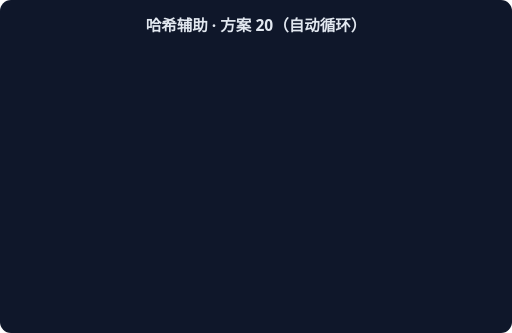
t = 0.00 s
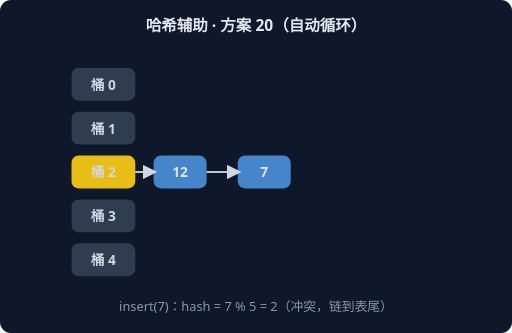
t = 1.67 s
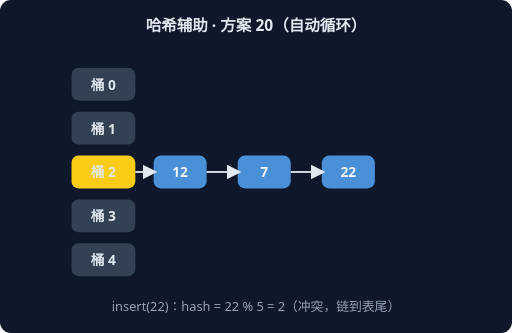
t = 3.33 s
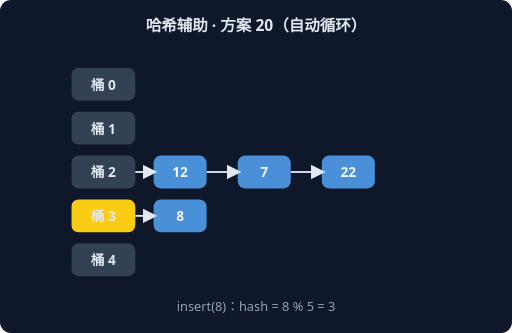
t = 5.00 s
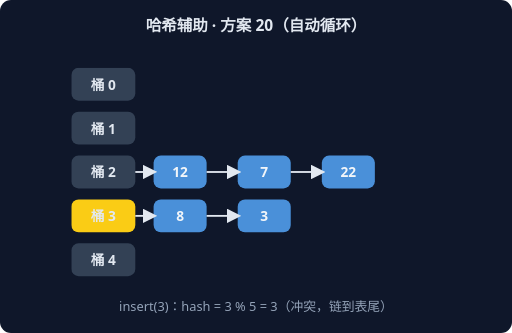
t = 6.67 s
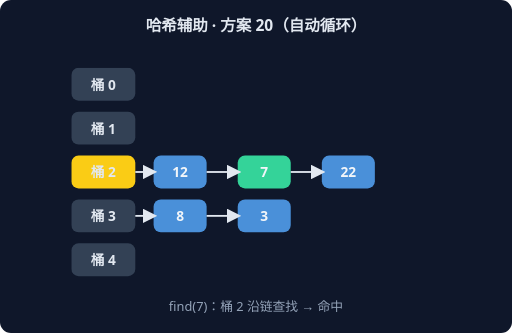
t = 8.33 s

The animated SVG that drew these frames (rendered in a browser with its animation timeline set to each time). Animation: 6 CSS @keyframes rules; frames cover the first 8.33 s, repeats indefinitely.

<svg xmlns="http://www.w3.org/2000/svg" width="560" height="364" viewBox="0 0 560 364" font-family="system-ui,sans-serif">
<rect width="560" height="364" rx="12" fill="#0F172A"/>
<text x="280" y="34" text-anchor="middle" fill="#E2E8F0" font-size="17" font-weight="600">哈希辅助 · 方案 20（自动循环）</text>
<g style="animation: st0 9.0s linear infinite both">
<rect x="78" y="74" width="70" height="36" rx="8" fill="#334155"/>
<text x="113" y="98" text-anchor="middle" fill="#E2E8F0" font-size="15" font-weight="700">桶 0</text>
<rect x="78" y="122" width="70" height="36" rx="8" fill="#334155"/>
<text x="113" y="146" text-anchor="middle" fill="#E2E8F0" font-size="15" font-weight="700">桶 1</text>
<rect x="78" y="170" width="70" height="36" rx="8" fill="#FACC15"/>
<text x="113" y="194" text-anchor="middle" fill="#E2E8F0" font-size="15" font-weight="700">桶 2</text>
<rect x="168" y="170" width="58" height="36" rx="8" fill="#4A90D9"/>
<text x="197" y="194" text-anchor="middle" fill="#F1F5F9" font-size="15" font-weight="700">12</text>
<line x1="148" y1="188" x2="168" y2="188" stroke="#E2E8F0" stroke-width="2" marker-end="url(#harr)"/>
<rect x="78" y="218" width="70" height="36" rx="8" fill="#334155"/>
<text x="113" y="242" text-anchor="middle" fill="#E2E8F0" font-size="15" font-weight="700">桶 3</text>
<rect x="78" y="266" width="70" height="36" rx="8" fill="#334155"/>
<text x="113" y="290" text-anchor="middle" fill="#E2E8F0" font-size="15" font-weight="700">桶 4</text>
<text x="280" y="340" text-anchor="middle" fill="#94A3B8" font-size="14">insert(12)：hash = 12 % 5 = 2</text>
</g>
<g style="animation: st1 9.0s linear infinite both">
<rect x="78" y="74" width="70" height="36" rx="8" fill="#334155"/>
<text x="113" y="98" text-anchor="middle" fill="#E2E8F0" font-size="15" font-weight="700">桶 0</text>
<rect x="78" y="122" width="70" height="36" rx="8" fill="#334155"/>
<text x="113" y="146" text-anchor="middle" fill="#E2E8F0" font-size="15" font-weight="700">桶 1</text>
<rect x="78" y="170" width="70" height="36" rx="8" fill="#FACC15"/>
<text x="113" y="194" text-anchor="middle" fill="#E2E8F0" font-size="15" font-weight="700">桶 2</text>
<rect x="168" y="170" width="58" height="36" rx="8" fill="#4A90D9"/>
<text x="197" y="194" text-anchor="middle" fill="#F1F5F9" font-size="15" font-weight="700">12</text>
<line x1="148" y1="188" x2="168" y2="188" stroke="#E2E8F0" stroke-width="2" marker-end="url(#harr)"/>
<rect x="260" y="170" width="58" height="36" rx="8" fill="#4A90D9"/>
<text x="289" y="194" text-anchor="middle" fill="#F1F5F9" font-size="15" font-weight="700">7</text>
<line x1="226" y1="188" x2="260" y2="188" stroke="#E2E8F0" stroke-width="2" marker-end="url(#harr)"/>
<rect x="78" y="218" width="70" height="36" rx="8" fill="#334155"/>
<text x="113" y="242" text-anchor="middle" fill="#E2E8F0" font-size="15" font-weight="700">桶 3</text>
<rect x="78" y="266" width="70" height="36" rx="8" fill="#334155"/>
<text x="113" y="290" text-anchor="middle" fill="#E2E8F0" font-size="15" font-weight="700">桶 4</text>
<text x="280" y="340" text-anchor="middle" fill="#94A3B8" font-size="14">insert(7)：hash = 7 % 5 = 2（冲突，链到表尾）</text>
</g>
<g style="animation: st2 9.0s linear infinite both">
<rect x="78" y="74" width="70" height="36" rx="8" fill="#334155"/>
<text x="113" y="98" text-anchor="middle" fill="#E2E8F0" font-size="15" font-weight="700">桶 0</text>
<rect x="78" y="122" width="70" height="36" rx="8" fill="#334155"/>
<text x="113" y="146" text-anchor="middle" fill="#E2E8F0" font-size="15" font-weight="700">桶 1</text>
<rect x="78" y="170" width="70" height="36" rx="8" fill="#FACC15"/>
<text x="113" y="194" text-anchor="middle" fill="#E2E8F0" font-size="15" font-weight="700">桶 2</text>
<rect x="168" y="170" width="58" height="36" rx="8" fill="#4A90D9"/>
<text x="197" y="194" text-anchor="middle" fill="#F1F5F9" font-size="15" font-weight="700">12</text>
<line x1="148" y1="188" x2="168" y2="188" stroke="#E2E8F0" stroke-width="2" marker-end="url(#harr)"/>
<rect x="260" y="170" width="58" height="36" rx="8" fill="#4A90D9"/>
<text x="289" y="194" text-anchor="middle" fill="#F1F5F9" font-size="15" font-weight="700">7</text>
<line x1="226" y1="188" x2="260" y2="188" stroke="#E2E8F0" stroke-width="2" marker-end="url(#harr)"/>
<rect x="352" y="170" width="58" height="36" rx="8" fill="#4A90D9"/>
<text x="381" y="194" text-anchor="middle" fill="#F1F5F9" font-size="15" font-weight="700">22</text>
<line x1="318" y1="188" x2="352" y2="188" stroke="#E2E8F0" stroke-width="2" marker-end="url(#harr)"/>
<rect x="78" y="218" width="70" height="36" rx="8" fill="#334155"/>
<text x="113" y="242" text-anchor="middle" fill="#E2E8F0" font-size="15" font-weight="700">桶 3</text>
<rect x="78" y="266" width="70" height="36" rx="8" fill="#334155"/>
<text x="113" y="290" text-anchor="middle" fill="#E2E8F0" font-size="15" font-weight="700">桶 4</text>
<text x="280" y="340" text-anchor="middle" fill="#94A3B8" font-size="14">insert(22)：hash = 22 % 5 = 2（冲突，链到表尾）</text>
</g>
<g style="animation: st3 9.0s linear infinite both">
<rect x="78" y="74" width="70" height="36" rx="8" fill="#334155"/>
<text x="113" y="98" text-anchor="middle" fill="#E2E8F0" font-size="15" font-weight="700">桶 0</text>
<rect x="78" y="122" width="70" height="36" rx="8" fill="#334155"/>
<text x="113" y="146" text-anchor="middle" fill="#E2E8F0" font-size="15" font-weight="700">桶 1</text>
<rect x="78" y="170" width="70" height="36" rx="8" fill="#334155"/>
<text x="113" y="194" text-anchor="middle" fill="#E2E8F0" font-size="15" font-weight="700">桶 2</text>
<rect x="168" y="170" width="58" height="36" rx="8" fill="#4A90D9"/>
<text x="197" y="194" text-anchor="middle" fill="#F1F5F9" font-size="15" font-weight="700">12</text>
<line x1="148" y1="188" x2="168" y2="188" stroke="#E2E8F0" stroke-width="2" marker-end="url(#harr)"/>
<rect x="260" y="170" width="58" height="36" rx="8" fill="#4A90D9"/>
<text x="289" y="194" text-anchor="middle" fill="#F1F5F9" font-size="15" font-weight="700">7</text>
<line x1="226" y1="188" x2="260" y2="188" stroke="#E2E8F0" stroke-width="2" marker-end="url(#harr)"/>
<rect x="352" y="170" width="58" height="36" rx="8" fill="#4A90D9"/>
<text x="381" y="194" text-anchor="middle" fill="#F1F5F9" font-size="15" font-weight="700">22</text>
<line x1="318" y1="188" x2="352" y2="188" stroke="#E2E8F0" stroke-width="2" marker-end="url(#harr)"/>
<rect x="78" y="218" width="70" height="36" rx="8" fill="#FACC15"/>
<text x="113" y="242" text-anchor="middle" fill="#E2E8F0" font-size="15" font-weight="700">桶 3</text>
<rect x="168" y="218" width="58" height="36" rx="8" fill="#4A90D9"/>
<text x="197" y="242" text-anchor="middle" fill="#F1F5F9" font-size="15" font-weight="700">8</text>
<line x1="148" y1="236" x2="168" y2="236" stroke="#E2E8F0" stroke-width="2" marker-end="url(#harr)"/>
<rect x="78" y="266" width="70" height="36" rx="8" fill="#334155"/>
<text x="113" y="290" text-anchor="middle" fill="#E2E8F0" font-size="15" font-weight="700">桶 4</text>
<text x="280" y="340" text-anchor="middle" fill="#94A3B8" font-size="14">insert(8)：hash = 8 % 5 = 3</text>
</g>
<g style="animation: st4 9.0s linear infinite both">
<rect x="78" y="74" width="70" height="36" rx="8" fill="#334155"/>
<text x="113" y="98" text-anchor="middle" fill="#E2E8F0" font-size="15" font-weight="700">桶 0</text>
<rect x="78" y="122" width="70" height="36" rx="8" fill="#334155"/>
<text x="113" y="146" text-anchor="middle" fill="#E2E8F0" font-size="15" font-weight="700">桶 1</text>
<rect x="78" y="170" width="70" height="36" rx="8" fill="#334155"/>
<text x="113" y="194" text-anchor="middle" fill="#E2E8F0" font-size="15" font-weight="700">桶 2</text>
<rect x="168" y="170" width="58" height="36" rx="8" fill="#4A90D9"/>
<text x="197" y="194" text-anchor="middle" fill="#F1F5F9" font-size="15" font-weight="700">12</text>
<line x1="148" y1="188" x2="168" y2="188" stroke="#E2E8F0" stroke-width="2" marker-end="url(#harr)"/>
<rect x="260" y="170" width="58" height="36" rx="8" fill="#4A90D9"/>
<text x="289" y="194" text-anchor="middle" fill="#F1F5F9" font-size="15" font-weight="700">7</text>
<line x1="226" y1="188" x2="260" y2="188" stroke="#E2E8F0" stroke-width="2" marker-end="url(#harr)"/>
<rect x="352" y="170" width="58" height="36" rx="8" fill="#4A90D9"/>
<text x="381" y="194" text-anchor="middle" fill="#F1F5F9" font-size="15" font-weight="700">22</text>
<line x1="318" y1="188" x2="352" y2="188" stroke="#E2E8F0" stroke-width="2" marker-end="url(#harr)"/>
<rect x="78" y="218" width="70" height="36" rx="8" fill="#FACC15"/>
<text x="113" y="242" text-anchor="middle" fill="#E2E8F0" font-size="15" font-weight="700">桶 3</text>
<rect x="168" y="218" width="58" height="36" rx="8" fill="#4A90D9"/>
<text x="197" y="242" text-anchor="middle" fill="#F1F5F9" font-size="15" font-weight="700">8</text>
<line x1="148" y1="236" x2="168" y2="236" stroke="#E2E8F0" stroke-width="2" marker-end="url(#harr)"/>
<rect x="260" y="218" width="58" height="36" rx="8" fill="#4A90D9"/>
<text x="289" y="242" text-anchor="middle" fill="#F1F5F9" font-size="15" font-weight="700">3</text>
<line x1="226" y1="236" x2="260" y2="236" stroke="#E2E8F0" stroke-width="2" marker-end="url(#harr)"/>
<rect x="78" y="266" width="70" height="36" rx="8" fill="#334155"/>
<text x="113" y="290" text-anchor="middle" fill="#E2E8F0" font-size="15" font-weight="700">桶 4</text>
<text x="280" y="340" text-anchor="middle" fill="#94A3B8" font-size="14">insert(3)：hash = 3 % 5 = 3（冲突，链到表尾）</text>
</g>
<g style="animation: st5 9.0s linear infinite both">
<rect x="78" y="74" width="70" height="36" rx="8" fill="#334155"/>
<text x="113" y="98" text-anchor="middle" fill="#E2E8F0" font-size="15" font-weight="700">桶 0</text>
<rect x="78" y="122" width="70" height="36" rx="8" fill="#334155"/>
<text x="113" y="146" text-anchor="middle" fill="#E2E8F0" font-size="15" font-weight="700">桶 1</text>
<rect x="78" y="170" width="70" height="36" rx="8" fill="#FACC15"/>
<text x="113" y="194" text-anchor="middle" fill="#E2E8F0" font-size="15" font-weight="700">桶 2</text>
<rect x="168" y="170" width="58" height="36" rx="8" fill="#4A90D9"/>
<text x="197" y="194" text-anchor="middle" fill="#F1F5F9" font-size="15" font-weight="700">12</text>
<line x1="148" y1="188" x2="168" y2="188" stroke="#E2E8F0" stroke-width="2" marker-end="url(#harr)"/>
<rect x="260" y="170" width="58" height="36" rx="8" fill="#34D399"/>
<text x="289" y="194" text-anchor="middle" fill="#F1F5F9" font-size="15" font-weight="700">7</text>
<line x1="226" y1="188" x2="260" y2="188" stroke="#E2E8F0" stroke-width="2" marker-end="url(#harr)"/>
<rect x="352" y="170" width="58" height="36" rx="8" fill="#4A90D9"/>
<text x="381" y="194" text-anchor="middle" fill="#F1F5F9" font-size="15" font-weight="700">22</text>
<line x1="318" y1="188" x2="352" y2="188" stroke="#E2E8F0" stroke-width="2" marker-end="url(#harr)"/>
<rect x="78" y="218" width="70" height="36" rx="8" fill="#334155"/>
<text x="113" y="242" text-anchor="middle" fill="#E2E8F0" font-size="15" font-weight="700">桶 3</text>
<rect x="168" y="218" width="58" height="36" rx="8" fill="#4A90D9"/>
<text x="197" y="242" text-anchor="middle" fill="#F1F5F9" font-size="15" font-weight="700">8</text>
<line x1="148" y1="236" x2="168" y2="236" stroke="#E2E8F0" stroke-width="2" marker-end="url(#harr)"/>
<rect x="260" y="218" width="58" height="36" rx="8" fill="#4A90D9"/>
<text x="289" y="242" text-anchor="middle" fill="#F1F5F9" font-size="15" font-weight="700">3</text>
<line x1="226" y1="236" x2="260" y2="236" stroke="#E2E8F0" stroke-width="2" marker-end="url(#harr)"/>
<rect x="78" y="266" width="70" height="36" rx="8" fill="#334155"/>
<text x="113" y="290" text-anchor="middle" fill="#E2E8F0" font-size="15" font-weight="700">桶 4</text>
<text x="280" y="340" text-anchor="middle" fill="#94A3B8" font-size="14">find(7)：桶 2 沿链查找 → 命中</text>
</g>
<defs><marker id="harr" markerWidth="8" markerHeight="8" refX="6" refY="4" orient="auto"><path d="M0,0 L8,4 L0,8 z" fill="#E2E8F0"/></marker></defs>
<style>
.st0 {opacity:0} @keyframes st0 {0%{opacity:0}0.00%{opacity:0}2.00%{opacity:1}14.67%{opacity:1}16.67%{opacity:0}100%{opacity:0}}
.st1 {opacity:0} @keyframes st1 {0%{opacity:0}16.67%{opacity:0}18.67%{opacity:1}31.33%{opacity:1}33.33%{opacity:0}100%{opacity:0}}
.st2 {opacity:0} @keyframes st2 {0%{opacity:0}33.33%{opacity:0}35.33%{opacity:1}48.00%{opacity:1}50.00%{opacity:0}100%{opacity:0}}
.st3 {opacity:0} @keyframes st3 {0%{opacity:0}50.00%{opacity:0}52.00%{opacity:1}64.67%{opacity:1}66.67%{opacity:0}100%{opacity:0}}
.st4 {opacity:0} @keyframes st4 {0%{opacity:0}66.67%{opacity:0}68.67%{opacity:1}81.33%{opacity:1}83.33%{opacity:0}100%{opacity:0}}
.st5 {opacity:0} @keyframes st5 {0%{opacity:0}83.33%{opacity:0}85.33%{opacity:1}98.00%{opacity:1}100.00%{opacity:0}100%{opacity:0}}
</style>
</svg>
